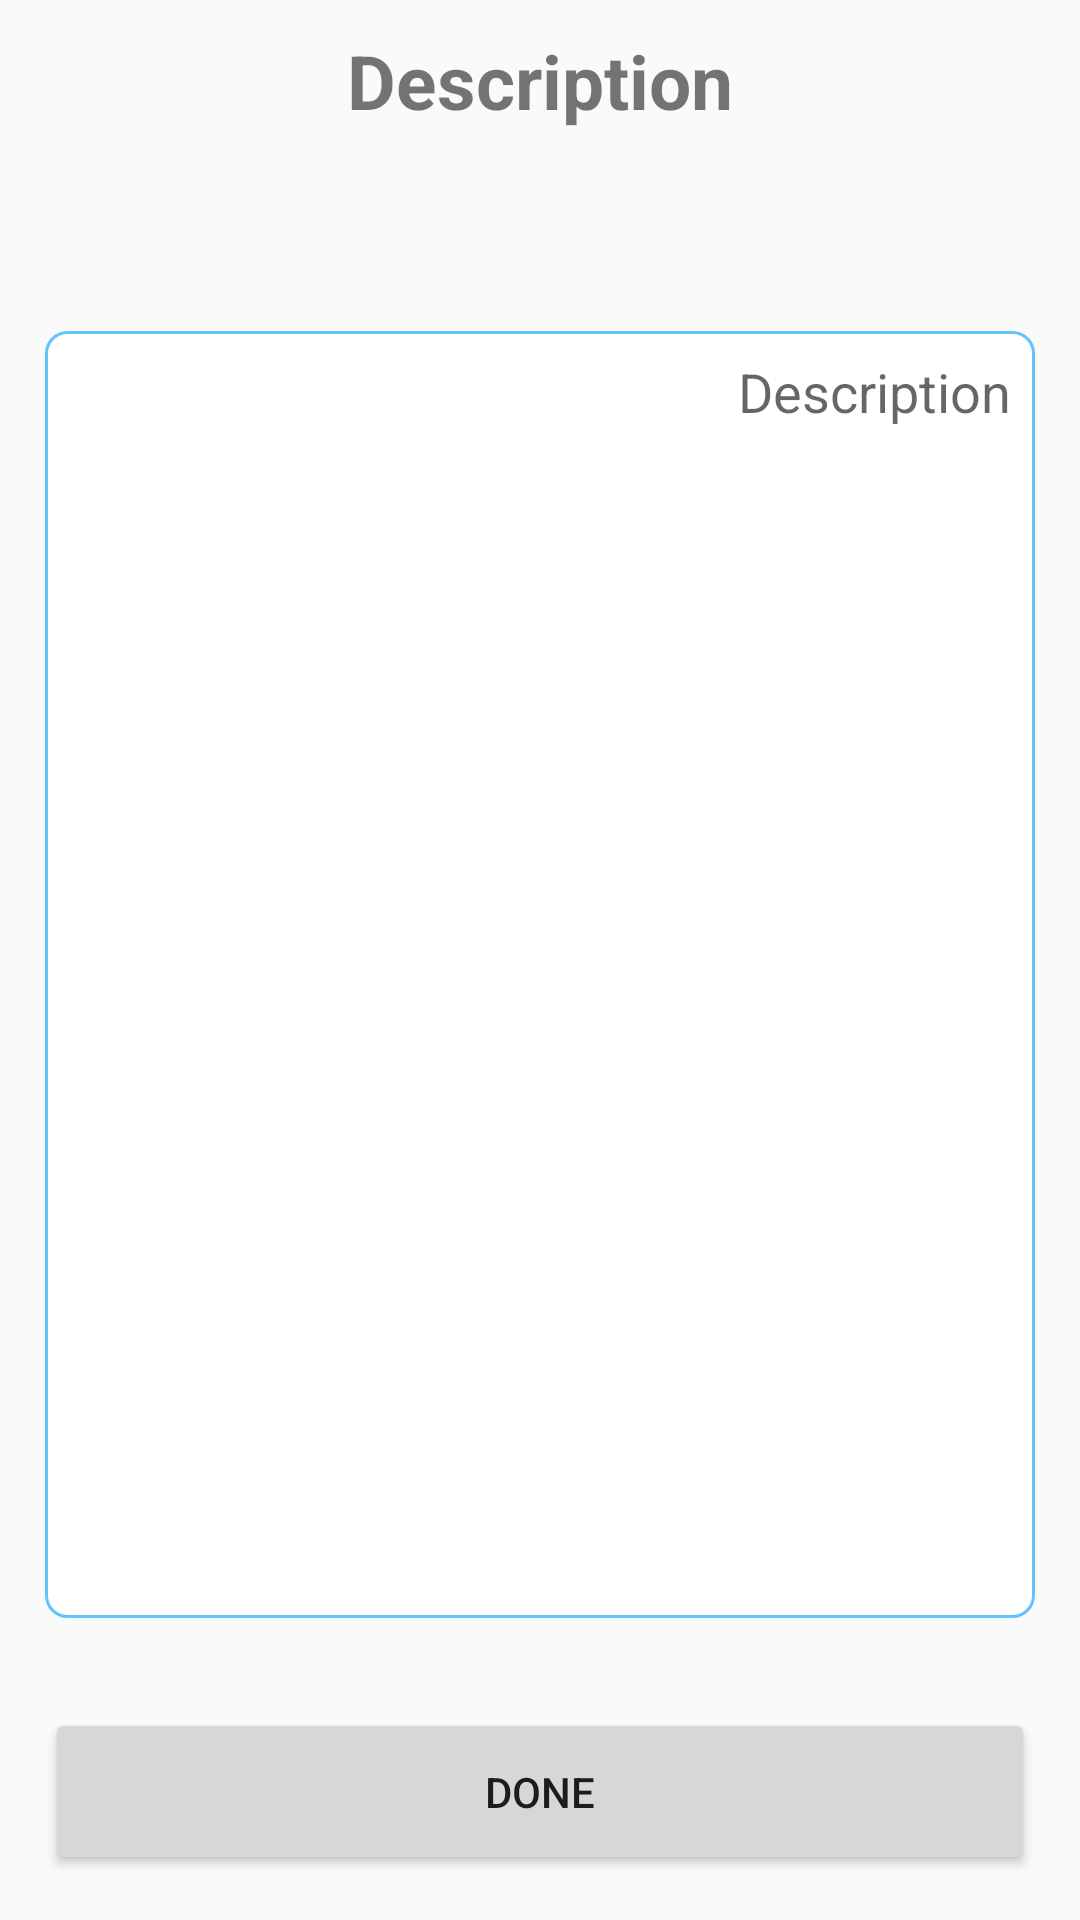

The Android layout XML behind this screen, and the referenced resources:
<!-- AndroidManifest.xml: application theme AppTheme -->
<!-- res/layout/desc_dialog.xml -->
<?xml version="1.0" encoding="utf-8"?>
<LinearLayout xmlns:android="http://schemas.android.com/apk/res/android"
    android:layout_width="match_parent"
    android:layout_height="match_parent"
    android:orientation="vertical">

    <TextView
        android:text="@string/description_add"
        android:layout_width="wrap_content"
        android:layout_height="0dp"
        android:layout_gravity="center"
        android:padding="10dp"
        android:textStyle="bold"
        android:textSize="25dp"
        android:id="@+id/textView4"
        android:layout_weight="0.2" />

    <RelativeLayout
        android:layout_width="match_parent"
        android:layout_height="400dp"
        android:layout_weight="0.08">

        <EditText
            android:layout_width="match_parent"
            android:layout_height="match_parent"
            android:inputType="textMultiLine"
            android:padding="8dp"
            android:background="@drawable/text_area"
            android:hint="@string/description_add"
            android:id="@+id/et_desc"
            android:ellipsize="start"
            android:gravity="right"
            android:layout_marginLeft="15dp"
            android:layout_marginRight="15dp"
            android:layout_marginBottom="15dp" />
    </RelativeLayout>


    <Button
        android:text="@string/submit_button"
        android:layout_width="match_parent"
        android:layout_height="0dp"
        android:id="@+id/done"
        android:layout_margin="15dp"
        android:layout_weight="0.1" />
</LinearLayout>
<!-- resources referenced by this layout -->
<resources>
  <!-- drawable text_area (drawable) -->
  <?xml version="1.0" encoding="utf-8"?>
  <selector xmlns:android="http://schemas.android.com/apk/res/android">
      <item>
          <shape android:shape="rectangle">
              <solid android:color="#ffffff"/>
              <stroke
                  android:color="#60c4ff"
                  android:width="1dp"
                  />
              <corners android:radius="7dp"/>
          </shape>
      </item>
  </selector>
  <string name="description_add">Description</string>
  <string name="submit_button">Done</string>
  <style name="AppTheme" parent="Theme.AppCompat.Light.DarkActionBar">
          
          <item name="colorPrimary">@color/colorPrimary</item>
          <item name="colorPrimaryDark">@color/colorPrimaryDark</item>
          <item name="colorAccent">@color/colorAccent</item>
      </style>
  <color name="colorPrimary">#3F51B5</color>
  <color name="colorPrimaryDark">#303F9F</color>
  <color name="colorAccent">#FF4081</color>
</resources>
